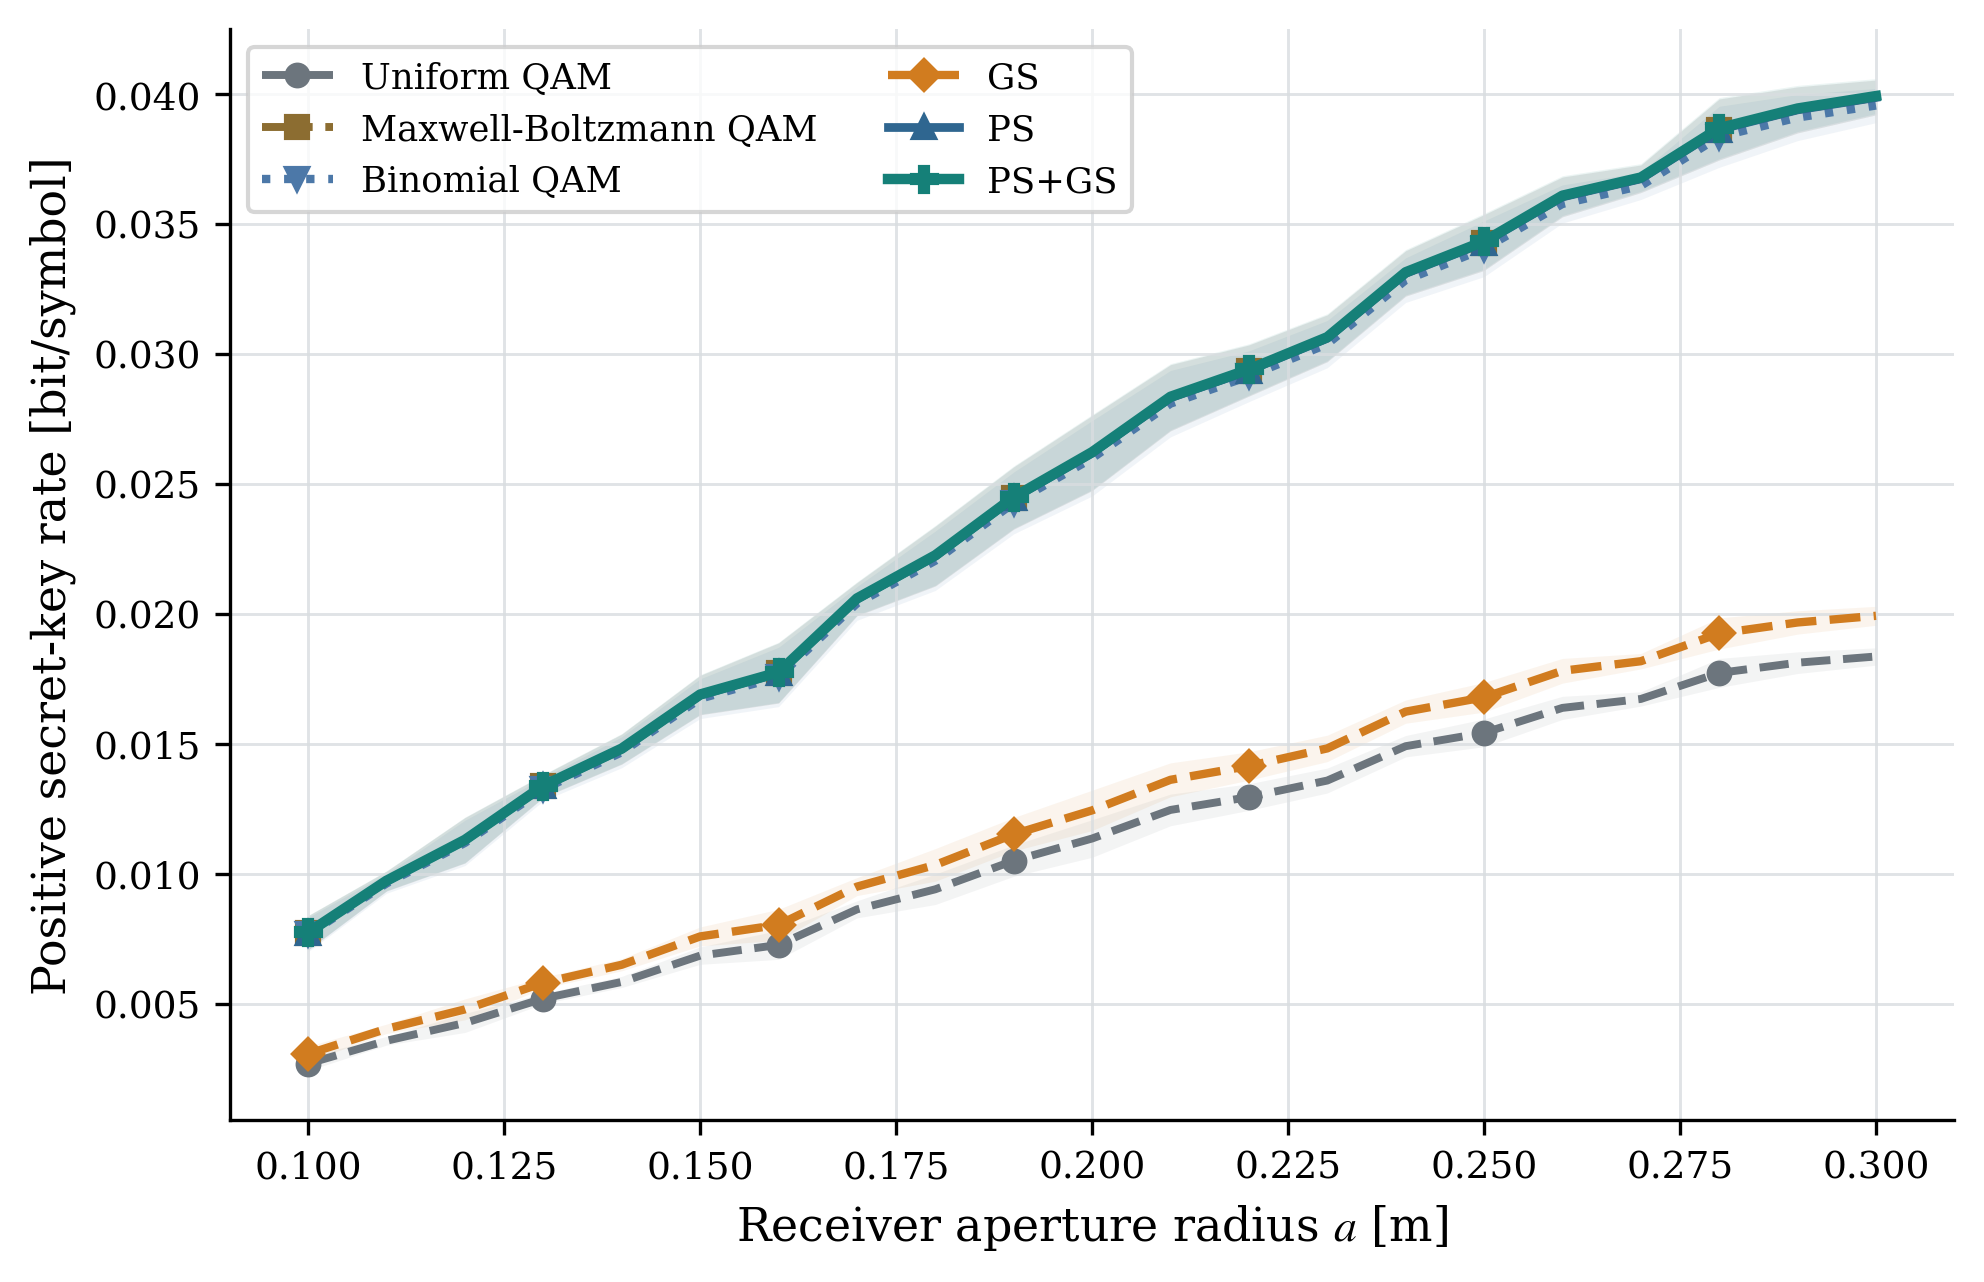

Source data for this figure (header and first rows):
parameter_name, parameter_value, parameter_unit, scheme, repetition, I_AB, chi_BE, beta_I_AB, K_raw, K_positive, ncut, seed, channel_seed, awgn_seed, fading_samples, awgn_samples, channel_sample_hash, awgn_sample_hash, checkpoint
aperture_radius, 0.1, m, Uniform QAM, 0, 0.02898, 0.02494, 0.02753, 0.002588, 0.002589, 150, 302026, 302026, 302027, 256, 128, e93739b8a565ae30, c80d4a1e2cc196d9, fixed project PMF
aperture_radius, 0.1, m, Maxwell-Boltzmann QAM, 0, 0.02895, 0.02002, 0.0275, 0.007482, 0.007482, 150, 302026, 302026, 302027, 256, 128, e93739b8a565ae30, c80d4a1e2cc196d9, fixed project PMF
aperture_radius, 0.1, m, Binomial QAM, 0, 0.02895, 0.02009, 0.0275, 0.007412, 0.007412, 150, 302026, 302026, 302027, 256, 128, e93739b8a565ae30, c80d4a1e2cc196d9, fixed project PMF
aperture_radius, 0.1, m, GS, 0, 0.02898, 0.02458, 0.02753, 0.002955, 0.002955, 150, 302026, 302026, 302027, 256, 128, e93739b8a565ae30, c80d4a1e2cc196d9, E:\py learn\adversarial_attack_DRL\2024_…
aperture_radius, 0.1, m, PS, 0, 0.02895, 0.02002, 0.0275, 0.007482, 0.007482, 150, 302026, 302026, 302027, 256, 128, e93739b8a565ae30, c80d4a1e2cc196d9, E:\py learn\adversarial_attack_DRL\2024_…
aperture_radius, 0.1, m, PS+GS, 0, 0.02895, 0.02001, 0.0275, 0.007494, 0.007494, 150, 302026, 302026, 302027, 256, 128, e93739b8a565ae30, c80d4a1e2cc196d9, E:\py learn\adversarial_attack_DRL\2024_…
aperture_radius, 0.1, m, Uniform QAM, 1, 0.03072, 0.02643, 0.02918, 0.002749, 0.002749, 150, 303026, 303026, 303027, 256, 128, e6df7ac5741cf500, 798ee02b395617ff, fixed project PMF
aperture_radius, 0.1, m, Maxwell-Boltzmann QAM, 1, 0.03072, 0.02122, 0.02919, 0.007965, 0.007965, 150, 303026, 303026, 303027, 256, 128, e6df7ac5741cf500, 798ee02b395617ff, fixed project PMF
aperture_radius, 0.1, m, Binomial QAM, 1, 0.03073, 0.02129, 0.02919, 0.007901, 0.007901, 150, 303026, 303026, 303027, 256, 128, e6df7ac5741cf500, 798ee02b395617ff, fixed project PMF
aperture_radius, 0.1, m, GS, 1, 0.03072, 0.02604, 0.02918, 0.003137, 0.003137, 150, 303026, 303026, 303027, 256, 128, e6df7ac5741cf500, 798ee02b395617ff, E:\py learn\adversarial_attack_DRL\2024_…
aperture_radius, 0.1, m, PS, 1, 0.03072, 0.02122, 0.02919, 0.007965, 0.007965, 150, 303026, 303026, 303027, 256, 128, e6df7ac5741cf500, 798ee02b395617ff, E:\py learn\adversarial_attack_DRL\2024_…
aperture_radius, 0.1, m, PS+GS, 1, 0.03072, 0.02121, 0.02919, 0.007977, 0.007977, 150, 303026, 303026, 303027, 256, 128, e6df7ac5741cf500, 798ee02b395617ff, E:\py learn\adversarial_attack_DRL\2024_…
aperture_radius, 0.1, m, Uniform QAM, 2, 0.02852, 0.0245, 0.0271, 0.002598, 0.002599, 150, 304026, 304026, 304027, 256, 128, 04f3f9e8f1d6ff88, 5a80b26e302c8844, fixed project PMF
aperture_radius, 0.1, m, Maxwell-Boltzmann QAM, 2, 0.0285, 0.01968, 0.02708, 0.007402, 0.007402, 150, 304026, 304026, 304027, 256, 128, 04f3f9e8f1d6ff88, 5a80b26e302c8844, fixed project PMF
aperture_radius, 0.1, m, Binomial QAM, 2, 0.02851, 0.01974, 0.02708, 0.007343, 0.007343, 150, 304026, 304026, 304027, 256, 128, 04f3f9e8f1d6ff88, 5a80b26e302c8844, fixed project PMF
aperture_radius, 0.1, m, GS, 2, 0.02852, 0.02414, 0.0271, 0.002958, 0.002958, 150, 304026, 304026, 304027, 256, 128, 04f3f9e8f1d6ff88, 5a80b26e302c8844, E:\py learn\adversarial_attack_DRL\2024_…
aperture_radius, 0.1, m, PS, 2, 0.0285, 0.01968, 0.02708, 0.007402, 0.007402, 150, 304026, 304026, 304027, 256, 128, 04f3f9e8f1d6ff88, 5a80b26e302c8844, E:\py learn\adversarial_attack_DRL\2024_…
aperture_radius, 0.1, m, PS+GS, 2, 0.0285, 0.01967, 0.02708, 0.007413, 0.007413, 150, 304026, 304026, 304027, 256, 128, 04f3f9e8f1d6ff88, 5a80b26e302c8844, E:\py learn\adversarial_attack_DRL\2024_…
aperture_radius, 0.1, m, Uniform QAM, 3, 0.03262, 0.02795, 0.03099, 0.003041, 0.003041, 150, 305026, 305026, 305027, 256, 128, fbb1246c0af5ad4f, 0a194167e2b504ca, fixed project PMF
aperture_radius, 0.1, m, Maxwell-Boltzmann QAM, 3, 0.03265, 0.02248, 0.03102, 0.008541, 0.008541, 150, 305026, 305026, 305027, 256, 128, fbb1246c0af5ad4f, 0a194167e2b504ca, fixed project PMF
aperture_radius, 0.1, m, Binomial QAM, 3, 0.03266, 0.02255, 0.03102, 0.008472, 0.008472, 150, 305026, 305026, 305027, 256, 128, fbb1246c0af5ad4f, 0a194167e2b504ca, fixed project PMF
aperture_radius, 0.1, m, GS, 3, 0.03262, 0.02754, 0.03099, 0.003448, 0.003448, 150, 305026, 305026, 305027, 256, 128, fbb1246c0af5ad4f, 0a194167e2b504ca, E:\py learn\adversarial_attack_DRL\2024_…
aperture_radius, 0.1, m, PS, 3, 0.03265, 0.02248, 0.03102, 0.008541, 0.008541, 150, 305026, 305026, 305027, 256, 128, fbb1246c0af5ad4f, 0a194167e2b504ca, E:\py learn\adversarial_attack_DRL\2024_…
aperture_radius, 0.1, m, PS+GS, 3, 0.03265, 0.02247, 0.03102, 0.008554, 0.008554, 150, 305026, 305026, 305027, 256, 128, fbb1246c0af5ad4f, 0a194167e2b504ca, E:\py learn\adversarial_attack_DRL\2024_…
aperture_radius, 0.1, m, Uniform QAM, 4, 0.02796, 0.02408, 0.02657, 0.002482, 0.002483, 150, 306026, 306026, 306027, 256, 128, 6205b394aba1ccaf, 7f78c344438f278b, fixed project PMF
aperture_radius, 0.1, m, Maxwell-Boltzmann QAM, 4, 0.02795, 0.01931, 0.02655, 0.007237, 0.007237, 150, 306026, 306026, 306027, 256, 128, 6205b394aba1ccaf, 7f78c344438f278b, fixed project PMF
aperture_radius, 0.1, m, Binomial QAM, 4, 0.02795, 0.01938, 0.02655, 0.00717, 0.00717, 150, 306026, 306026, 306027, 256, 128, 6205b394aba1ccaf, 7f78c344438f278b, fixed project PMF
aperture_radius, 0.1, m, GS, 4, 0.02796, 0.02373, 0.02657, 0.002838, 0.002838, 150, 306026, 306026, 306027, 256, 128, 6205b394aba1ccaf, 7f78c344438f278b, E:\py learn\adversarial_attack_DRL\2024_…
aperture_radius, 0.1, m, PS, 4, 0.02795, 0.01931, 0.02655, 0.007237, 0.007237, 150, 306026, 306026, 306027, 256, 128, 6205b394aba1ccaf, 7f78c344438f278b, E:\py learn\adversarial_attack_DRL\2024_…
aperture_radius, 0.1, m, PS+GS, 4, 0.02795, 0.0193, 0.02655, 0.007248, 0.007248, 150, 306026, 306026, 306027, 256, 128, 6205b394aba1ccaf, 7f78c344438f278b, E:\py learn\adversarial_attack_DRL\2024_…
aperture_radius, 0.11, m, Uniform QAM, 0, 0.03785, 0.03233, 0.03596, 0.003635, 0.003636, 150, 302026, 312026, 312027, 256, 128, 911ec7e50d807c04, 0ab780e7d139210e, fixed project PMF
aperture_radius, 0.11, m, Maxwell-Boltzmann QAM, 0, 0.03785, 0.02603, 0.03596, 0.009927, 0.009927, 150, 302026, 312026, 312027, 256, 128, 911ec7e50d807c04, 0ab780e7d139210e, fixed project PMF
aperture_radius, 0.11, m, Binomial QAM, 0, 0.03784, 0.02612, 0.03595, 0.009833, 0.009833, 150, 302026, 312026, 312027, 256, 128, 911ec7e50d807c04, 0ab780e7d139210e, fixed project PMF
aperture_radius, 0.11, m, GS, 0, 0.03785, 0.03186, 0.03596, 0.004103, 0.004103, 150, 302026, 312026, 312027, 256, 128, 911ec7e50d807c04, 0ab780e7d139210e, E:\py learn\adversarial_attack_DRL\2024_…
aperture_radius, 0.11, m, PS, 0, 0.03785, 0.02603, 0.03596, 0.009927, 0.009927, 150, 302026, 312026, 312027, 256, 128, 911ec7e50d807c04, 0ab780e7d139210e, E:\py learn\adversarial_attack_DRL\2024_…
aperture_radius, 0.11, m, PS+GS, 0, 0.03785, 0.02602, 0.03596, 0.009943, 0.009943, 150, 302026, 312026, 312027, 256, 128, 911ec7e50d807c04, 0ab780e7d139210e, E:\py learn\adversarial_attack_DRL\2024_…
aperture_radius, 0.11, m, Uniform QAM, 1, 0.03653, 0.03119, 0.0347, 0.003513, 0.003514, 150, 303026, 313026, 313027, 256, 128, 8b605569245b2c41, 1a230bf33adb30e5, fixed project PMF
aperture_radius, 0.11, m, Maxwell-Boltzmann QAM, 1, 0.0365, 0.02511, 0.03467, 0.00956, 0.00956, 150, 303026, 313026, 313027, 256, 128, 8b605569245b2c41, 1a230bf33adb30e5, fixed project PMF
aperture_radius, 0.11, m, Binomial QAM, 1, 0.03649, 0.02519, 0.03467, 0.009475, 0.009475, 150, 303026, 313026, 313027, 256, 128, 8b605569245b2c41, 1a230bf33adb30e5, fixed project PMF
aperture_radius, 0.11, m, GS, 1, 0.03653, 0.03073, 0.0347, 0.003964, 0.003964, 150, 303026, 313026, 313027, 256, 128, 8b605569245b2c41, 1a230bf33adb30e5, E:\py learn\adversarial_attack_DRL\2024_…
aperture_radius, 0.11, m, PS, 1, 0.0365, 0.02511, 0.03467, 0.00956, 0.00956, 150, 303026, 313026, 313027, 256, 128, 8b605569245b2c41, 1a230bf33adb30e5, E:\py learn\adversarial_attack_DRL\2024_…
aperture_radius, 0.11, m, PS+GS, 1, 0.0365, 0.0251, 0.03467, 0.009574, 0.009574, 150, 303026, 313026, 313027, 256, 128, 8b605569245b2c41, 1a230bf33adb30e5, E:\py learn\adversarial_attack_DRL\2024_…
aperture_radius, 0.11, m, Uniform QAM, 2, 0.03592, 0.03069, 0.03412, 0.003429, 0.00343, 150, 304026, 314026, 314027, 256, 128, ecdb6e20d69249ef, 7e4aa5250125a053, fixed project PMF
aperture_radius, 0.11, m, Maxwell-Boltzmann QAM, 2, 0.03584, 0.02471, 0.03405, 0.009337, 0.009337, 150, 304026, 314026, 314027, 256, 128, ecdb6e20d69249ef, 7e4aa5250125a053, fixed project PMF
aperture_radius, 0.11, m, Binomial QAM, 2, 0.03583, 0.02479, 0.03404, 0.009253, 0.009253, 150, 304026, 314026, 314027, 256, 128, ecdb6e20d69249ef, 7e4aa5250125a053, fixed project PMF
aperture_radius, 0.11, m, GS, 2, 0.03592, 0.03025, 0.03412, 0.003873, 0.003873, 150, 304026, 314026, 314027, 256, 128, ecdb6e20d69249ef, 7e4aa5250125a053, E:\py learn\adversarial_attack_DRL\2024_…
aperture_radius, 0.11, m, PS, 2, 0.03584, 0.02471, 0.03405, 0.009337, 0.009337, 150, 304026, 314026, 314027, 256, 128, ecdb6e20d69249ef, 7e4aa5250125a053, E:\py learn\adversarial_attack_DRL\2024_…
aperture_radius, 0.11, m, PS+GS, 2, 0.03584, 0.0247, 0.03405, 0.009351, 0.009351, 150, 304026, 314026, 314027, 256, 128, ecdb6e20d69249ef, 7e4aa5250125a053, E:\py learn\adversarial_attack_DRL\2024_…
aperture_radius, 0.11, m, Uniform QAM, 3, 0.03853, 0.03283, 0.0366, 0.003771, 0.003771, 150, 305026, 315026, 315027, 256, 128, 0031aa6fca24f8a3, acbdfe90eea89dc9, fixed project PMF
aperture_radius, 0.11, m, Maxwell-Boltzmann QAM, 3, 0.0385, 0.02646, 0.03657, 0.01011, 0.01011, 150, 305026, 315026, 315027, 256, 128, 0031aa6fca24f8a3, acbdfe90eea89dc9, fixed project PMF
aperture_radius, 0.11, m, Binomial QAM, 3, 0.0385, 0.02655, 0.03657, 0.01003, 0.01003, 150, 305026, 315026, 315027, 256, 128, 0031aa6fca24f8a3, acbdfe90eea89dc9, fixed project PMF
aperture_radius, 0.11, m, GS, 3, 0.03853, 0.03236, 0.0366, 0.004243, 0.004243, 150, 305026, 315026, 315027, 256, 128, 0031aa6fca24f8a3, acbdfe90eea89dc9, E:\py learn\adversarial_attack_DRL\2024_…
aperture_radius, 0.11, m, PS, 3, 0.0385, 0.02646, 0.03657, 0.01011, 0.01011, 150, 305026, 315026, 315027, 256, 128, 0031aa6fca24f8a3, acbdfe90eea89dc9, E:\py learn\adversarial_attack_DRL\2024_…
aperture_radius, 0.11, m, PS+GS, 3, 0.0385, 0.02645, 0.03657, 0.01013, 0.01013, 150, 305026, 315026, 315027, 256, 128, 0031aa6fca24f8a3, acbdfe90eea89dc9, E:\py learn\adversarial_attack_DRL\2024_…
aperture_radius, 0.11, m, Uniform QAM, 4, 0.03698, 0.03163, 0.03513, 0.003505, 0.003505, 150, 306026, 316026, 316027, 256, 128, 921d63cb62b912c4, dfc7daac0f80a240, fixed project PMF
aperture_radius, 0.11, m, Maxwell-Boltzmann QAM, 4, 0.03694, 0.02546, 0.03509, 0.009635, 0.009635, 150, 306026, 316026, 316027, 256, 128, 921d63cb62b912c4, dfc7daac0f80a240, fixed project PMF
aperture_radius, 0.11, m, Binomial QAM, 4, 0.03693, 0.02554, 0.03508, 0.009542, 0.009542, 150, 306026, 316026, 316027, 256, 128, 921d63cb62b912c4, dfc7daac0f80a240, fixed project PMF
aperture_radius, 0.11, m, GS, 4, 0.03698, 0.03117, 0.03513, 0.003963, 0.003964, 150, 306026, 316026, 316027, 256, 128, 921d63cb62b912c4, dfc7daac0f80a240, E:\py learn\adversarial_attack_DRL\2024_…
aperture_radius, 0.11, m, PS, 4, 0.03694, 0.02546, 0.03509, 0.009635, 0.009635, 150, 306026, 316026, 316027, 256, 128, 921d63cb62b912c4, dfc7daac0f80a240, E:\py learn\adversarial_attack_DRL\2024_…
aperture_radius, 0.11, m, PS+GS, 4, 0.03694, 0.02544, 0.03509, 0.00965, 0.00965, 150, 306026, 316026, 316027, 256, 128, 921d63cb62b912c4, dfc7daac0f80a240, E:\py learn\adversarial_attack_DRL\2024_…
... 570 more rows
